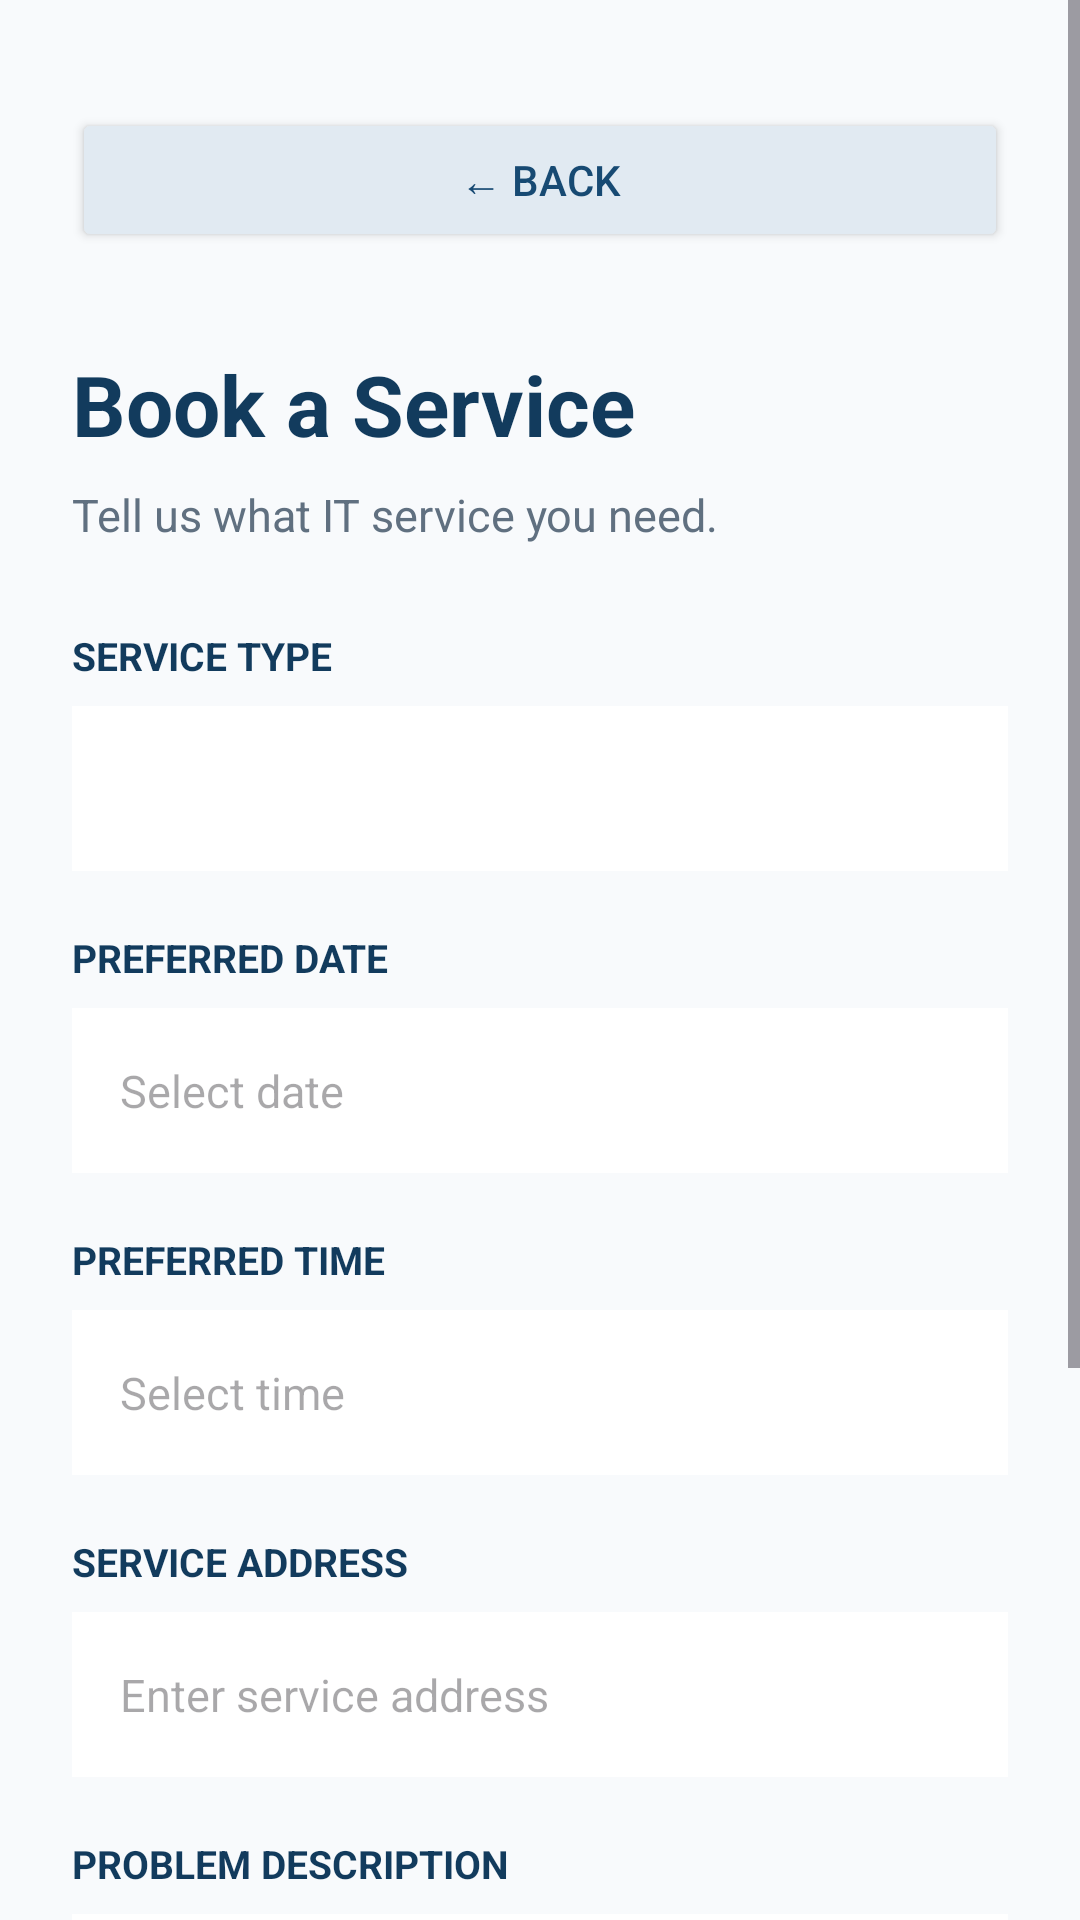

Layout XML and referenced resources for this Android screen:
<!-- AndroidManifest.xml: application theme Theme.VhupharaVhudzivhaTechSupport -->
<!-- res/layout/activity_booking.xml -->
<?xml version="1.0" encoding="utf-8"?>
<ScrollView
    xmlns:android="http://schemas.android.com/apk/res/android"
    android:layout_width="match_parent"
    android:layout_height="match_parent"
    android:background="#F8FAFC"
    android:fillViewport="true">

    <LinearLayout
        android:layout_width="match_parent"
        android:layout_height="wrap_content"
        android:orientation="vertical"
        android:padding="24dp">

        
        <Button
            android:id="@+id/tvBookingBack"
            android:layout_width="match_parent"
            android:layout_height="48dp"
            android:minHeight="48dp"
            android:layout_marginTop="12dp"
            android:text="← Back"
            android:textColor="#174A73"
            android:backgroundTint="#E1EAF2"
            android:gravity="center"
            android:padding="12dp"
            android:clickable="true"
            android:focusable="true" />

        <TextView
            android:id="@+id/tvBookingTitle"
            android:layout_width="match_parent"
            android:layout_height="wrap_content"
            android:layout_marginTop="32dp"
            android:text="Book a Service"
            android:textColor="#123B5D"
            android:textSize="28sp"
            android:textStyle="bold" />

        <TextView
            android:id="@+id/tvBookingSubtitle"
            android:layout_width="match_parent"
            android:layout_height="wrap_content"
            android:layout_marginTop="8dp"
            android:text="Tell us what IT service you need."
            android:textColor="#607080"
            android:textSize="15sp" />

        
        <TextView
            android:layout_width="match_parent"
            android:layout_height="wrap_content"
            android:layout_marginTop="28dp"
            android:text="SERVICE TYPE"
            android:textColor="#123B5D"
            android:textSize="13sp"
            android:textStyle="bold" />

        <Spinner
            android:id="@+id/spServiceType"
            android:layout_width="match_parent"
            android:layout_height="55dp"
            android:layout_marginTop="8dp"
            android:background="#FFFFFF" />

        
        <TextView
            android:layout_width="match_parent"
            android:layout_height="wrap_content"
            android:layout_marginTop="20dp"
            android:text="PREFERRED DATE"
            android:textColor="#123B5D"
            android:textSize="13sp"
            android:textStyle="bold" />

        <EditText
            android:id="@+id/etBookingDate"
            android:layout_width="match_parent"
            android:layout_height="55dp"
            android:layout_marginTop="8dp"
            android:background="#FFFFFF"
            android:focusable="false"
            android:hint="Select date"
            android:padding="16dp"
            android:textColor="#123B5D"
            android:textSize="15sp" />

        
        <TextView
            android:layout_width="match_parent"
            android:layout_height="wrap_content"
            android:layout_marginTop="20dp"
            android:text="PREFERRED TIME"
            android:textColor="#123B5D"
            android:textSize="13sp"
            android:textStyle="bold" />

        <EditText
            android:id="@+id/etBookingTime"
            android:layout_width="match_parent"
            android:layout_height="55dp"
            android:layout_marginTop="8dp"
            android:background="#FFFFFF"
            android:focusable="false"
            android:hint="Select time"
            android:padding="16dp"
            android:textColor="#123B5D"
            android:textSize="15sp" />

        
        <TextView
            android:layout_width="match_parent"
            android:layout_height="wrap_content"
            android:layout_marginTop="20dp"
            android:text="SERVICE ADDRESS"
            android:textColor="#123B5D"
            android:textSize="13sp"
            android:textStyle="bold" />

        <EditText
            android:id="@+id/etBookingAddress"
            android:layout_width="match_parent"
            android:layout_height="55dp"
            android:layout_marginTop="8dp"
            android:background="#FFFFFF"
            android:hint="Enter service address"
            android:inputType="textPostalAddress"
            android:padding="16dp"
            android:textColor="#123B5D"
            android:textSize="15sp" />

        
        <TextView
            android:layout_width="match_parent"
            android:layout_height="wrap_content"
            android:layout_marginTop="20dp"
            android:text="PROBLEM DESCRIPTION"
            android:textColor="#123B5D"
            android:textSize="13sp"
            android:textStyle="bold" />

        <EditText
            android:id="@+id/etProblemDescription"
            android:layout_width="match_parent"
            android:layout_height="120dp"
            android:layout_marginTop="8dp"
            android:background="#FFFFFF"
            android:gravity="top"
            android:hint="Describe the IT problem or service you need"
            android:inputType="textMultiLine"
            android:padding="16dp"
            android:textColor="#123B5D"
            android:textSize="15sp" />

        
        <Button
            android:id="@+id/btnBookService"
            android:layout_width="match_parent"
            android:layout_height="58dp"
            android:layout_marginTop="28dp"
            android:layout_marginBottom="30dp"
            android:backgroundTint="#123B5D"
            android:text="BOOK SERVICE"
            android:textColor="#FFFFFF"
            android:textSize="15sp"
            android:textStyle="bold" />

    </LinearLayout>

</ScrollView>
<!-- resources referenced by this layout -->
<resources>
  <style name="Theme.VhupharaVhudzivhaTechSupport" parent="Base.Theme.VhupharaVhudzivhaTechSupport" />
  <style name="Base.Theme.VhupharaVhudzivhaTechSupport" parent="Theme.Material3.DayNight.NoActionBar">
          
          
      </style>
</resources>
